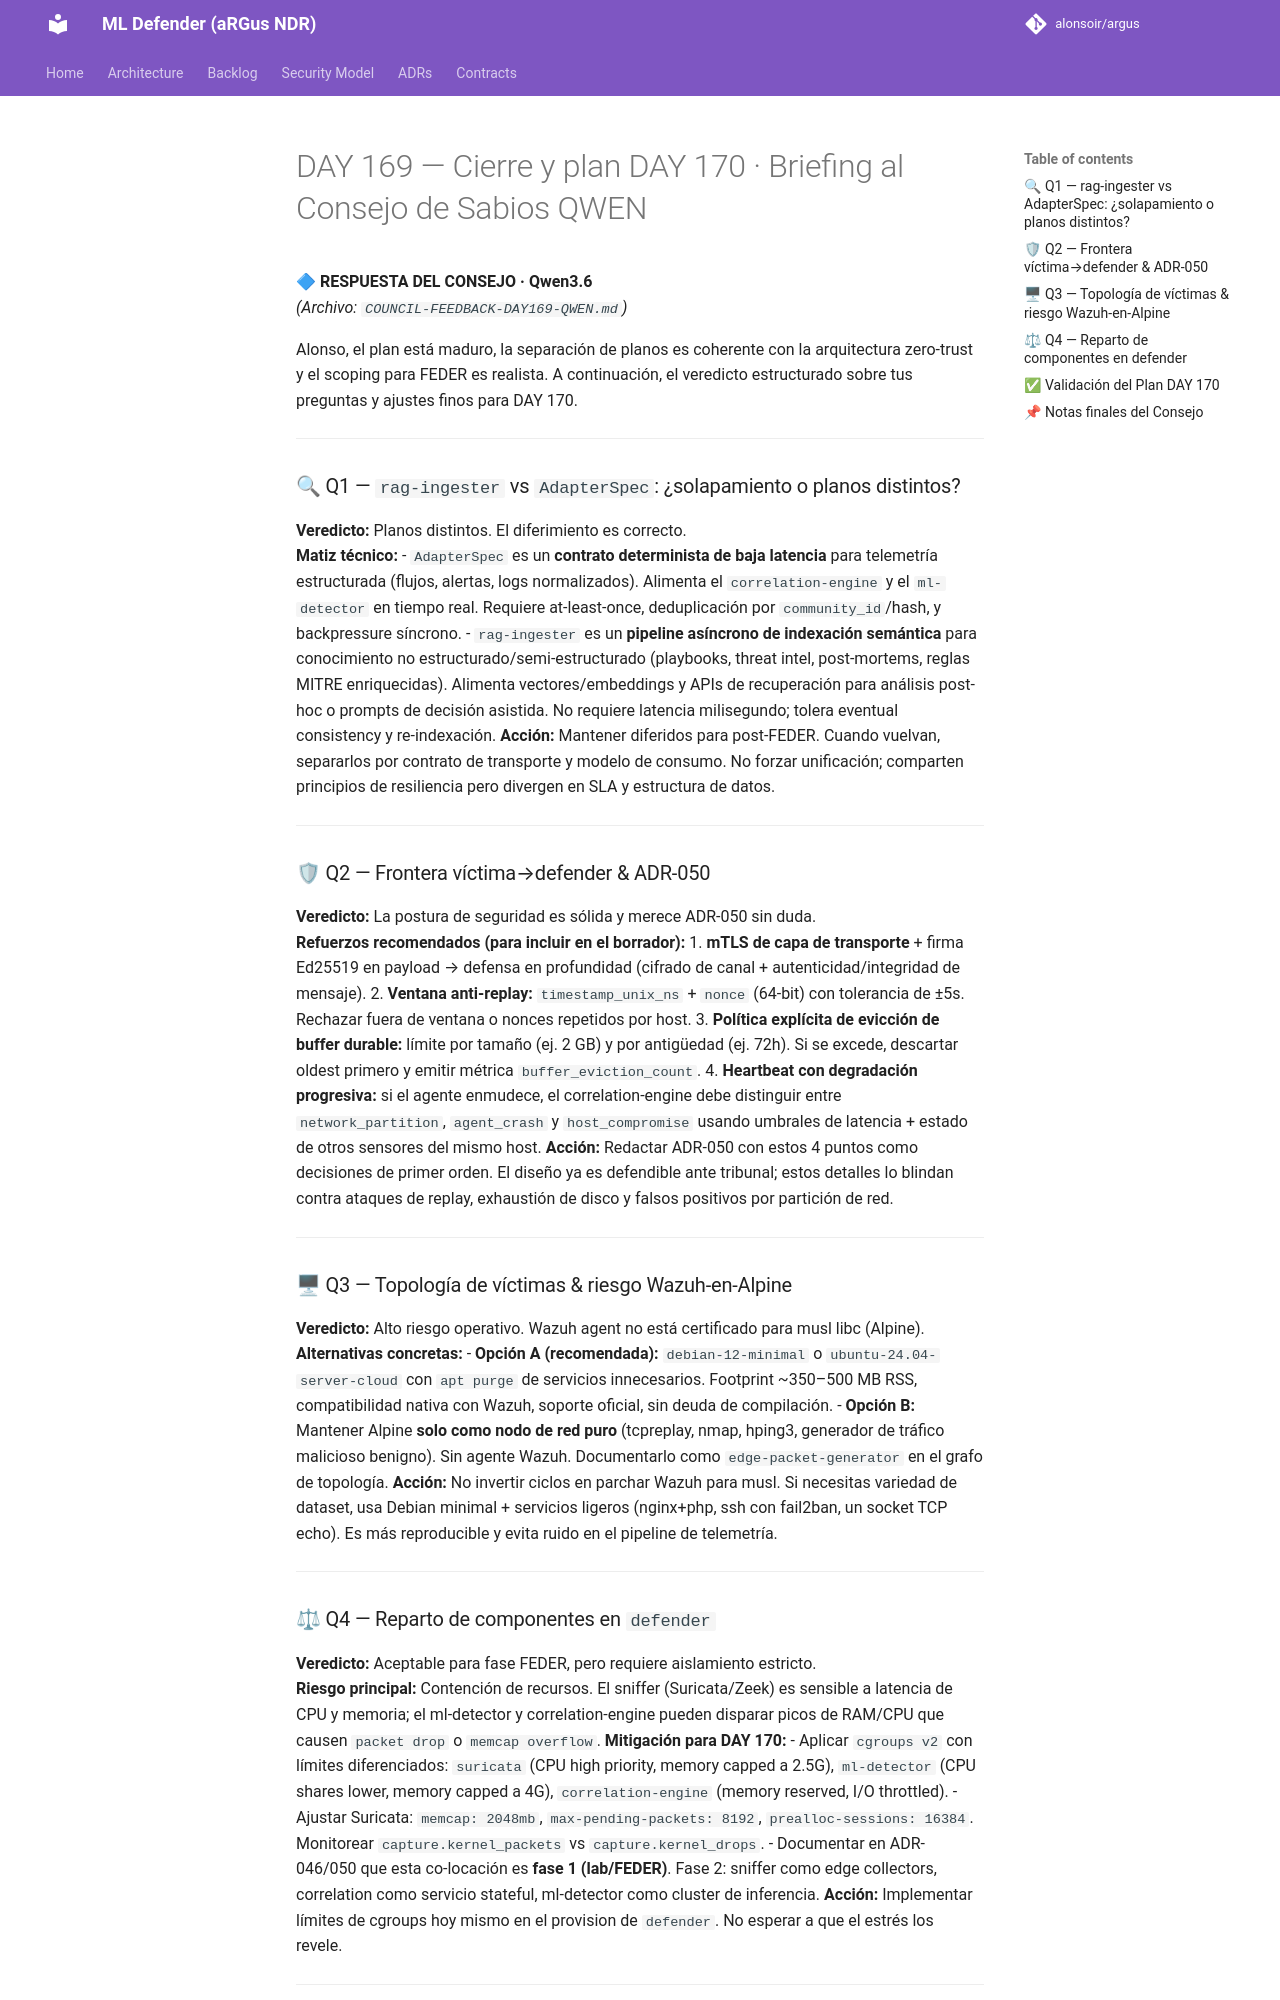

repository: alonsoir/argus · page: council/DAY 169 — Cierre y plan DAY 170 · Briefing al Consejo de Sabios-QWEN/index.html · generator: mkdocs

🔷 **RESPUESTA DEL CONSEJO · Qwen3.6**  
*(Archivo: `COUNCIL-FEEDBACK-DAY169-QWEN.md`)*

Alonso, el plan está maduro, la separación de planos es coherente con la arquitectura zero-trust y el scoping para FEDER es realista. A continuación, el veredicto estructurado sobre tus preguntas y ajustes finos para DAY 170.

---

### 🔍 Q1 — `rag-ingester` vs `AdapterSpec`: ¿solapamiento o planos distintos?
**Veredicto:** Planos distintos. El diferimiento es correcto.  
**Matiz técnico:**
- `AdapterSpec` es un **contrato determinista de baja latencia** para telemetría estructurada (flujos, alertas, logs normalizados). Alimenta el `correlation-engine` y el `ml-detector` en tiempo real. Requiere at-least-once, deduplicación por `community_id`/hash, y backpressure síncrono.
- `rag-ingester` es un **pipeline asíncrono de indexación semántica** para conocimiento no estructurado/semi-estructurado (playbooks, threat intel, post-mortems, reglas MITRE enriquecidas). Alimenta vectores/embeddings y APIs de recuperación para análisis post-hoc o prompts de decisión asistida. No requiere latencia milisegundo; tolera eventual consistency y re-indexación.
  **Acción:** Mantener diferidos para post-FEDER. Cuando vuelvan, separarlos por contrato de transporte y modelo de consumo. No forzar unificación; comparten principios de resiliencia pero divergen en SLA y estructura de datos.

---

### 🛡 Q2 — Frontera víctima→defender & ADR-050
**Veredicto:** La postura de seguridad es sólida y merece ADR-050 sin duda.  
**Refuerzos recomendados (para incluir en el borrador):**
1. **mTLS de capa de transporte** + firma Ed25519 en payload → defensa en profundidad (cifrado de canal + autenticidad/integridad de mensaje).
2. **Ventana anti-replay:** `timestamp_unix_ns` + `nonce` (64-bit) con tolerancia de ±5s. Rechazar fuera de ventana o nonces repetidos por host.
3. **Política explícita de evicción de buffer durable:** límite por tamaño (ej. 2 GB) y por antigüedad (ej. 72h). Si se excede, descartar oldest primero y emitir métrica `buffer_eviction_count`.
4. **Heartbeat con degradación progresiva:** si el agente enmudece, el correlation-engine debe distinguir entre `network_partition`, `agent_crash` y `host_compromise` usando umbrales de latencia + estado de otros sensores del mismo host.
   **Acción:** Redactar ADR-050 con estos 4 puntos como decisiones de primer orden. El diseño ya es defendible ante tribunal; estos detalles lo blindan contra ataques de replay, exhaustión de disco y falsos positivos por partición de red.

---

### 🖥 Q3 — Topología de víctimas & riesgo Wazuh-en-Alpine
**Veredicto:** Alto riesgo operativo. Wazuh agent no está certificado para musl libc (Alpine).  
**Alternativas concretas:**
- **Opción A (recomendada):** `debian-12-minimal` o `ubuntu-24.04-server-cloud` con `apt purge` de servicios innecesarios. Footprint ~350–500 MB RSS, compatibilidad nativa con Wazuh, soporte oficial, sin deuda de compilación.
- **Opción B:** Mantener Alpine **solo como nodo de red puro** (tcpreplay, nmap, hping3, generador de tráfico malicioso benigno). Sin agente Wazuh. Documentarlo como `edge-packet-generator` en el grafo de topología.
  **Acción:** No invertir ciclos en parchar Wazuh para musl. Si necesitas variedad de dataset, usa Debian minimal + servicios ligeros (nginx+php, ssh con fail2ban, un socket TCP echo). Es más reproducible y evita ruido en el pipeline de telemetría.

---
